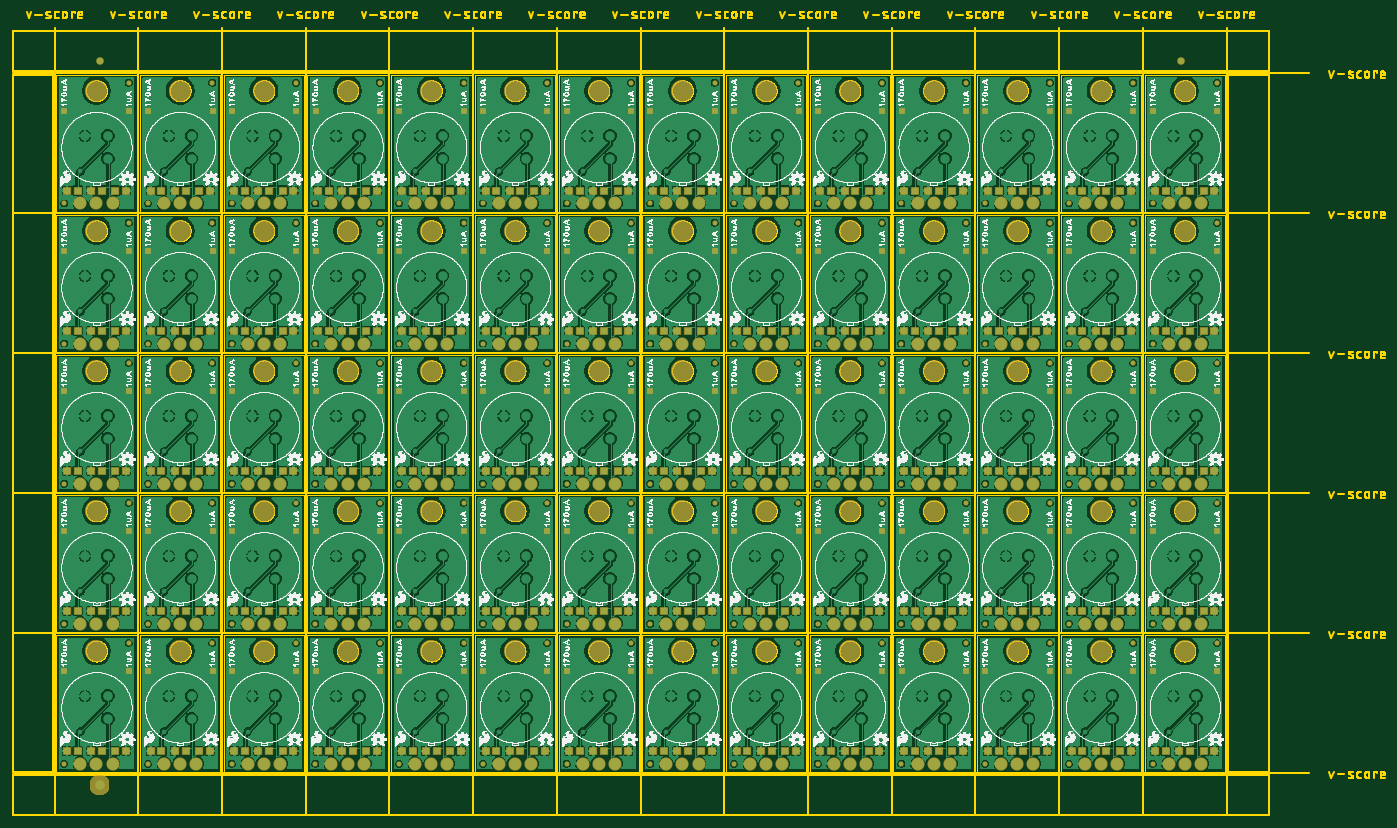
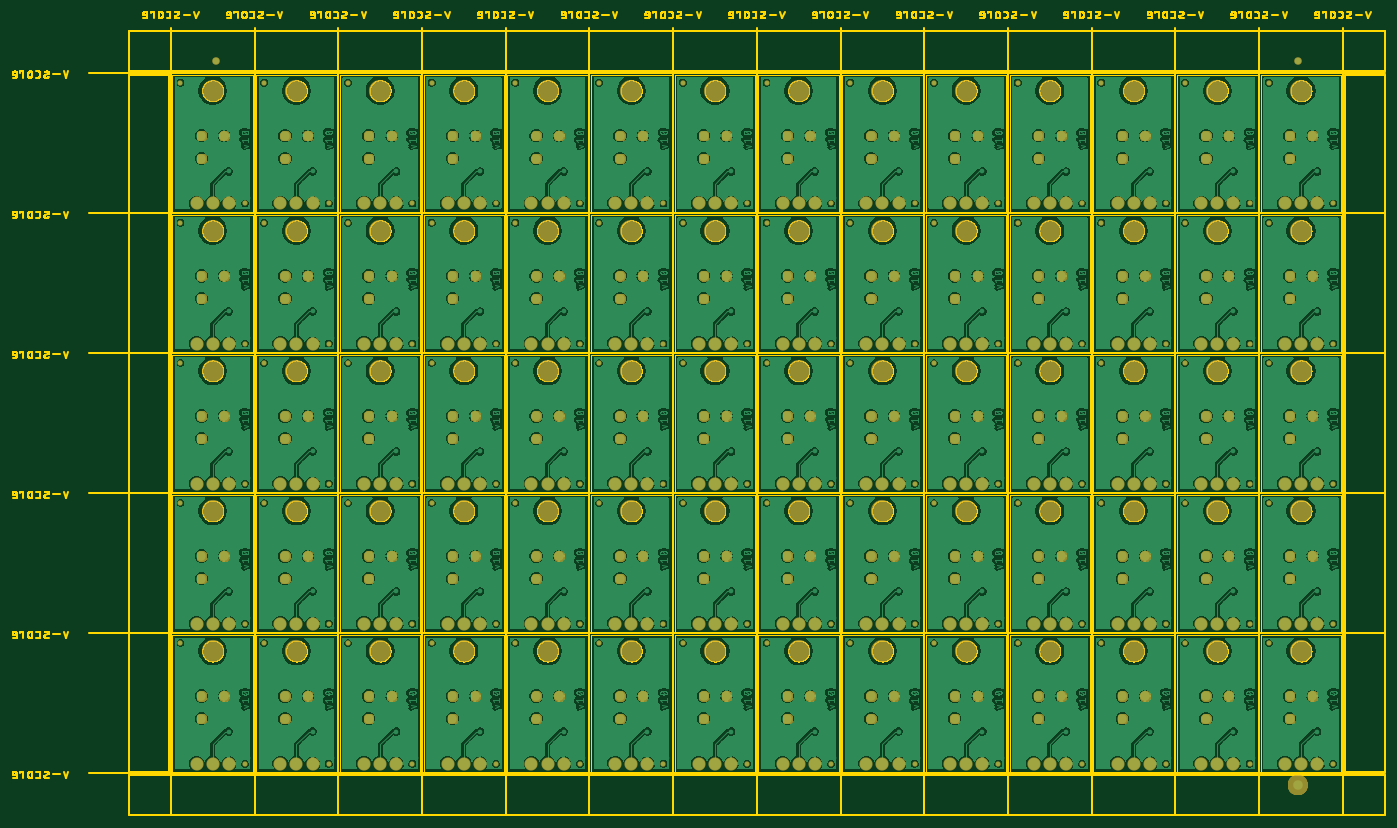
Circuit board: 7 layer files. Board 216.5 x 126.7 mm.
- bottom_copper: SparkFun_PIR_Breakout-Panel.GBL (1427722 bytes)
- bottom_mask: SparkFun_PIR_Breakout-Panel.GBS (855710 bytes)
- outline: SparkFun_PIR_Breakout-Panel.GKO (610727 bytes)
- top_copper: SparkFun_PIR_Breakout-Panel.GTL (1811730 bytes)
- top_silk: SparkFun_PIR_Breakout-Panel.GTO (2650577 bytes)
- paste: SparkFun_PIR_Breakout-Panel.GTP (9651 bytes)
- top_mask: SparkFun_PIR_Breakout-Panel.GTS (25694 bytes)

=== bottom_copper: SparkFun_PIR_Breakout-Panel.GBL (1427722 bytes, source omitted) ===
=== bottom_mask: SparkFun_PIR_Breakout-Panel.GBS (855710 bytes, source omitted) ===
=== outline: SparkFun_PIR_Breakout-Panel.GKO (610727 bytes, source omitted) ===
=== top_copper: SparkFun_PIR_Breakout-Panel.GTL (1811730 bytes, source omitted) ===
=== top_silk: SparkFun_PIR_Breakout-Panel.GTO (2650577 bytes, source omitted) ===
=== paste: SparkFun_PIR_Breakout-Panel.GTP (9651 bytes, source omitted) ===
=== top_mask: SparkFun_PIR_Breakout-Panel.GTS (25694 bytes, source omitted) ===
